Run: headless pygame with SDL's dummy video driver; simulated clock (each Clock.tick advances the game by its frame time, no real sleeping); random seed 0; keys injected as events and as key.get_pressed() state; no mouse input.
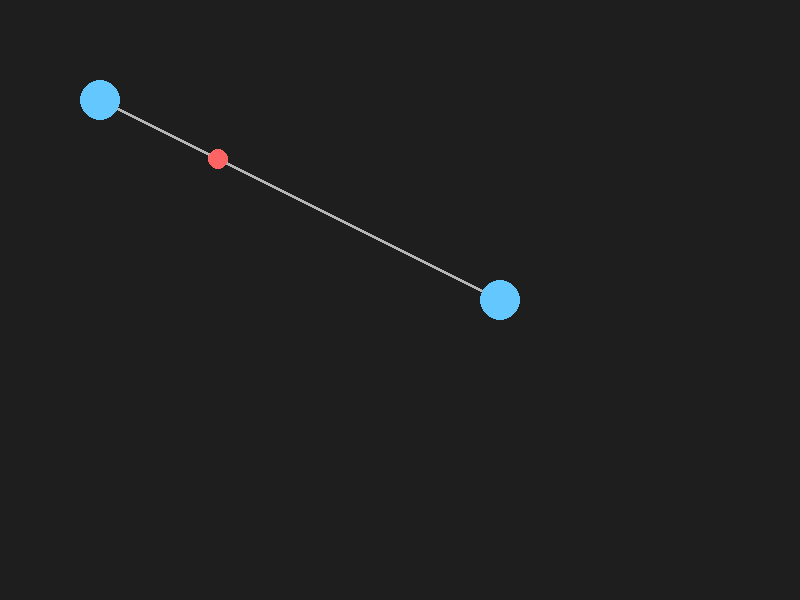
Frame 1 of 4 · flips 1–60 · no input
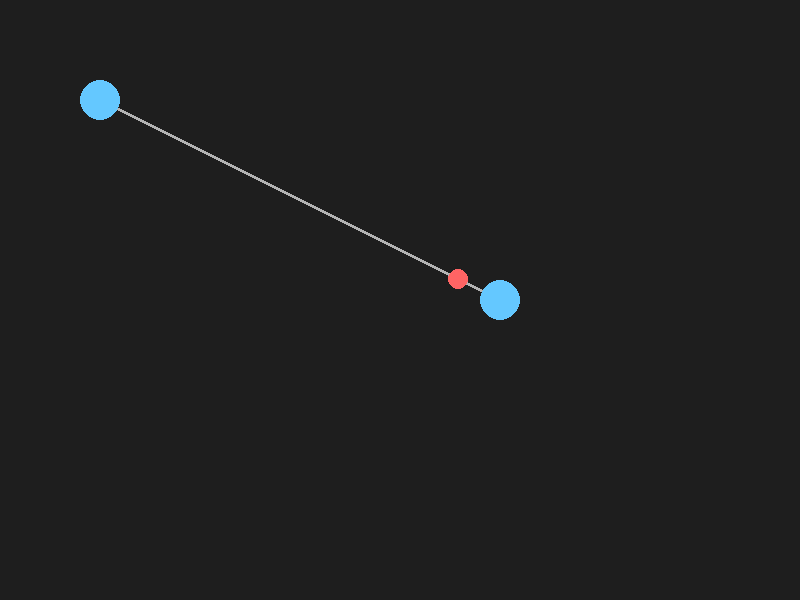
Frame 2 of 4 · flips 61–180 · tapped SPACE, RETURN · held RIGHT (→), D
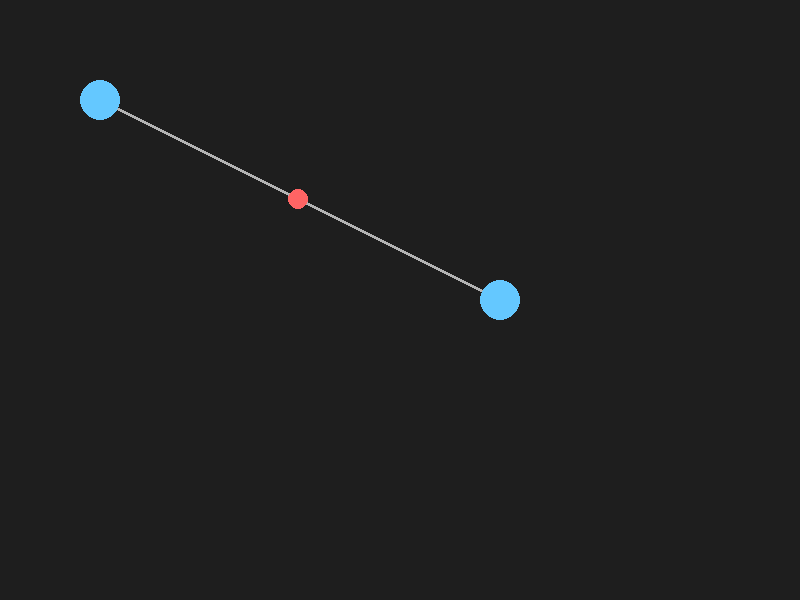
Frame 3 of 4 · flips 181–300 · held DOWN (↓), S
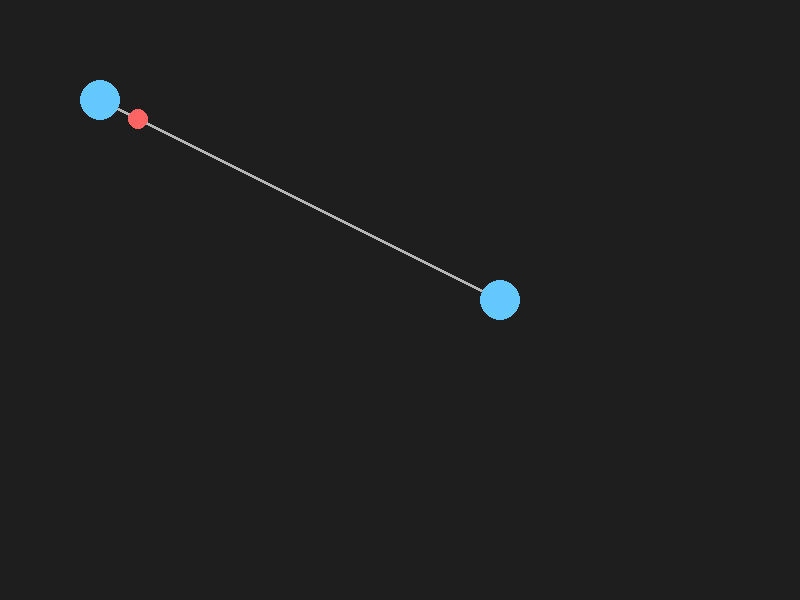
Frame 4 of 4 · flips 301–420 · held LEFT (←), A, UP (↑), W

The pygame program that drew these frames:

import pygame
import sys

pygame.init()

# Window
WIDTH, HEIGHT = 800, 600
screen = pygame.display.set_mode((WIDTH, HEIGHT))
pygame.display.set_caption("Graph Animation")

clock = pygame.time.Clock()

# Colors
BG = (30, 30, 30)
NODE_COLOR = (100, 200, 255)
EDGE_COLOR = (180, 180, 180)
POINT_COLOR = (255, 100, 100)

font = pygame.font.SysFont(None, 24)

# Node class
class Node:
    def __init__(self, node_id, x, y):
        self.id = node_id
        self.x = x
        self.y = y

# Nodes
nodes = [
    Node(0, 100, 100),
    Node(1, 500, 300),
]

# Edge
edge = (0, 1)

# Animation progress
t = 0.0
speed = 0.005

running = True

while running:

    # EVENTS
    for event in pygame.event.get():
        if event.type == pygame.QUIT:
            running = False

    # BACKGROUND
    screen.fill(BG)

    # GET NODES
    start_node = nodes[edge[0]]
    end_node = nodes[edge[1]]

    # DRAW EDGE
    pygame.draw.line(
        screen,
        EDGE_COLOR,
        (start_node.x, start_node.y),
        (end_node.x, end_node.y),
        3
    )

    # DRAW NODES
    for node in nodes:

        pygame.draw.circle(
            screen,
            NODE_COLOR,
            (node.x, node.y),
            20
        )

        # label = font.render(str(node.id), True, (255,255,255))
        # rect = label.get_rect(center=(node.x, node.y))
        # screen.blit(label, rect)

    # ---- ANIMATION ----

    # Linear interpolation
    x = start_node.x + (end_node.x - start_node.x) * t
    y = start_node.y + (end_node.y - start_node.y) * t

    # Draw moving point
    pygame.draw.circle(
        screen,
        POINT_COLOR,
        (int(x), int(y)),
        10
    )

    # Update progress
    t += speed

    # Restart animation
    if t > 1:
        t = 0

    # UPDATE SCREEN
    pygame.display.flip()
    clock.tick(60)

pygame.quit()
sys.exit()
